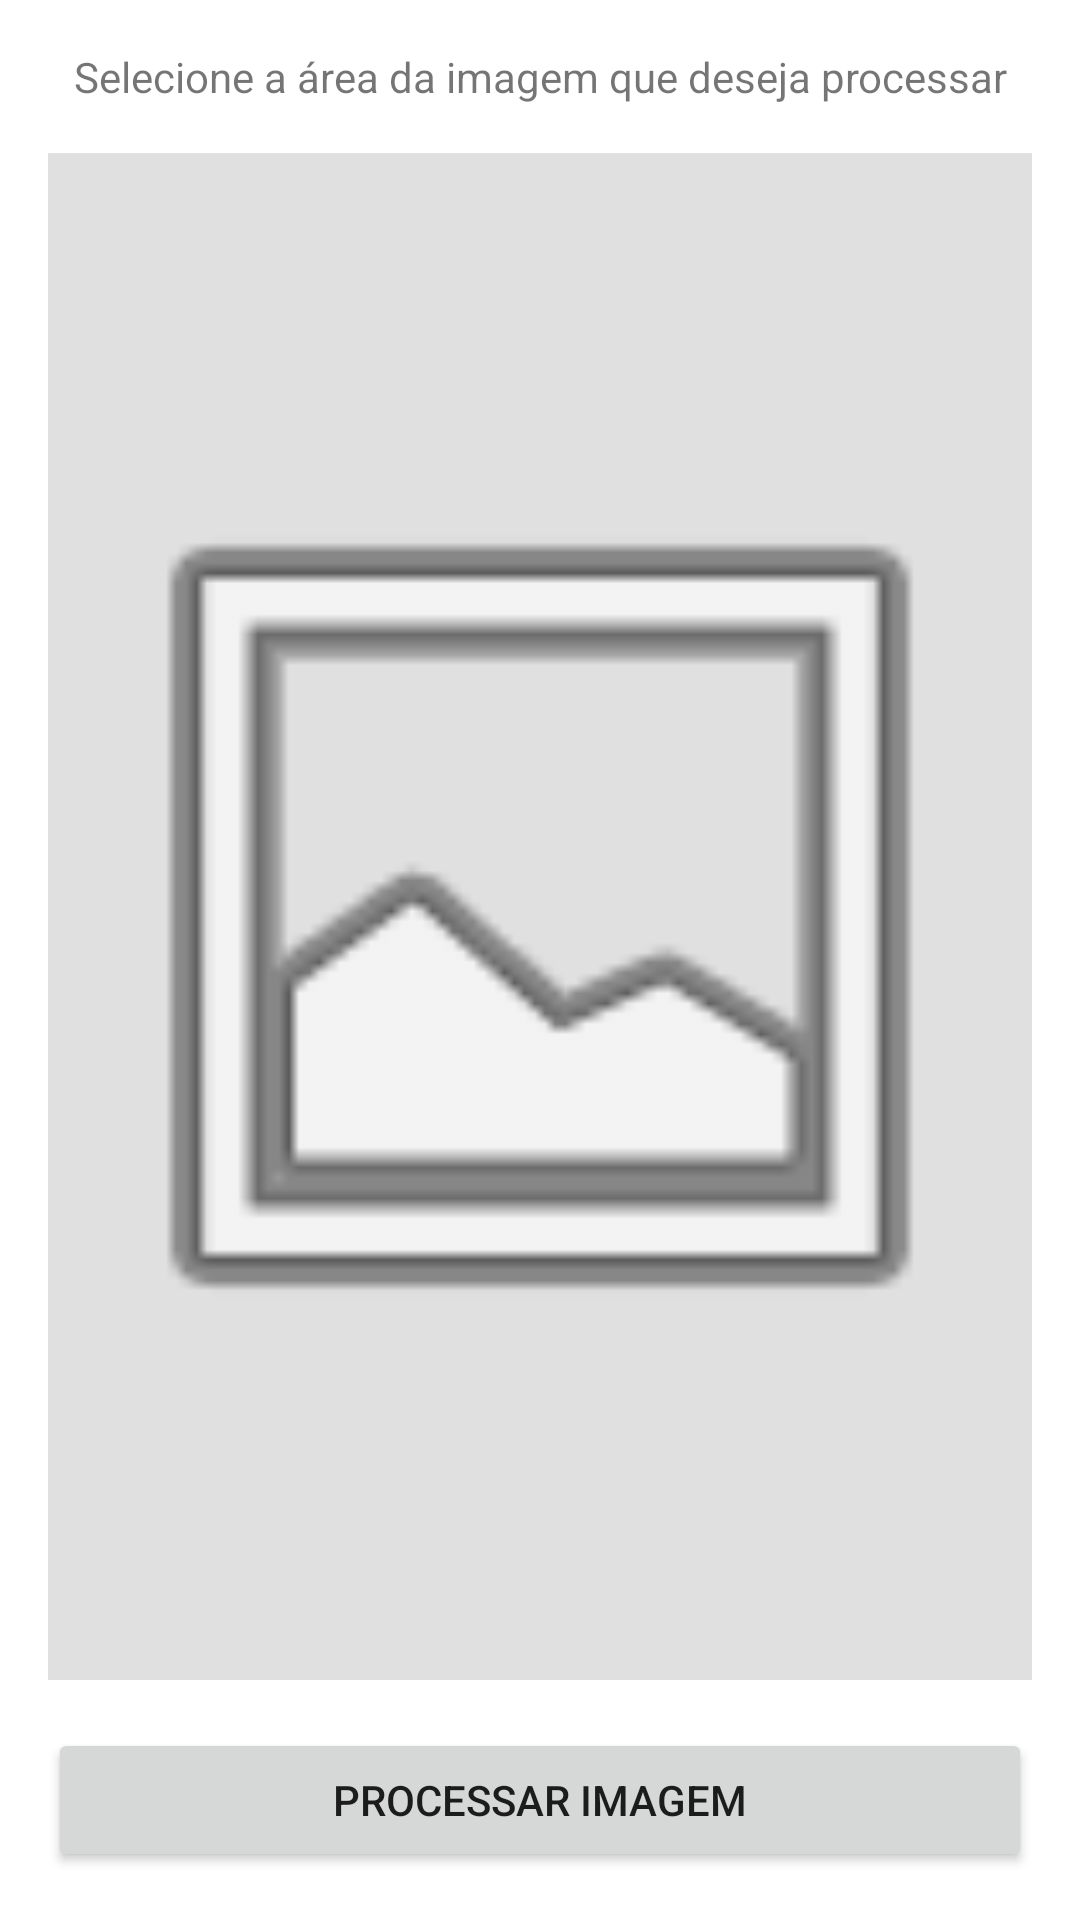

Write the Android layout XML for this screen, with the resource values it uses.
<!-- AndroidManifest.xml: application theme Theme.Grape -->
<!-- res/layout/activity_crop_image.xml -->
<?xml version="1.0" encoding="utf-8"?>
<androidx.constraintlayout.widget.ConstraintLayout xmlns:android="http://schemas.android.com/apk/res/android"
    xmlns:app="http://schemas.android.com/apk/res-auto"
    xmlns:tools="http://schemas.android.com/tools"
    android:layout_width="match_parent"
    android:layout_height="match_parent"
    android:padding="16dp"
    tools:context=".CropImageActivity">

    <ImageView
        android:id="@+id/imageViewCrop"
        android:layout_width="wrap_content"
        android:layout_height="0dp"
        android:layout_marginTop="16dp"
        android:layout_marginBottom="16dp"
        android:adjustViewBounds="true"
        android:background="@color/grey_200"
        android:scaleType="fitCenter"
        app:layout_constraintBottom_toTopOf="@+id/buttonProcessImage"
        app:layout_constraintEnd_toEndOf="parent"
        app:layout_constraintStart_toStartOf="parent"
        app:layout_constraintTop_toBottomOf="@+id/textView"
        app:srcCompat="@android:drawable/ic_menu_gallery"
        tools:ignore="ImageContrastCheck" />

    <Button
        android:id="@+id/buttonProcessImage"
        android:layout_width="0dp"
        android:layout_height="wrap_content"
        android:text="@string/process"
        app:layout_constraintBottom_toBottomOf="parent"
        app:layout_constraintEnd_toEndOf="parent"
        app:layout_constraintStart_toStartOf="parent" />

    <TextView
        android:id="@+id/textView"
        android:layout_width="wrap_content"
        android:layout_height="wrap_content"
        android:gravity="center"
        android:text="@string/tittle_crop"
        app:layout_constraintEnd_toEndOf="parent"
        app:layout_constraintStart_toStartOf="parent"
        app:layout_constraintTop_toTopOf="parent" />

</androidx.constraintlayout.widget.ConstraintLayout>
<!-- resources referenced by this layout -->
<resources>
  <color name="grey_200">#FFE0E0E0</color>
  <string name="process">Processar Imagem</string>
  <string name="tittle_crop">Selecione a área da imagem que deseja processar</string>
  <style name="Theme.Grape" parent="Theme.MaterialComponents.DayNight.DarkActionBar">
          
          <item name="colorPrimary">@color/purple_500</item>
          <item name="colorPrimaryVariant">@color/purple_700</item>
          <item name="colorOnPrimary">@color/white</item>
          
          <item name="colorSecondary">@color/teal_200</item>
          <item name="colorSecondaryVariant">@color/teal_700</item>
          <item name="colorOnSecondary">@color/black</item>
          
          <item name="android:statusBarColor" tools:targetApi="l">?attr/colorPrimaryVariant</item>
          
      </style>
  <color name="purple_500">#FF6200EE</color>
  <color name="purple_700">#FF3700B3</color>
  <color name="white">#FFFFFFFF</color>
  <color name="teal_200">#FF03DAC5</color>
  <color name="teal_700">#FF018786</color>
  <color name="black">#FF000000</color>
</resources>
